The GitHub repository pavanteja15/tea-dataset contains a labelled image folder "Final_Dataset" with 6 categories: algal spot, brown blight, gray blight, healthy, helopeltis, red spot. Examples follow, each with its label.

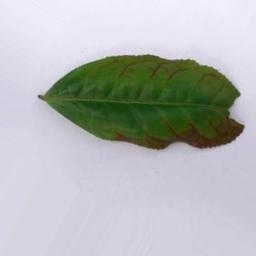
Label: red spot

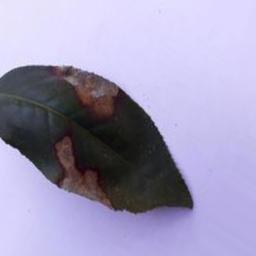
Label: gray blight

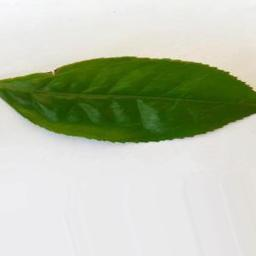
Label: healthy

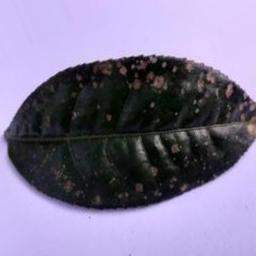
Label: algal spot

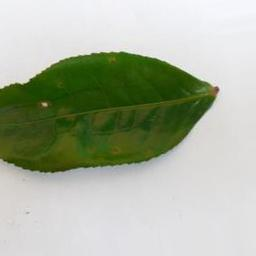
Label: helopeltis

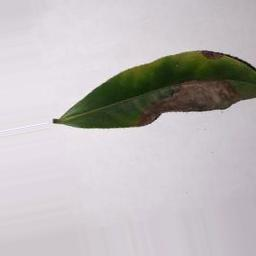
Label: brown blight
